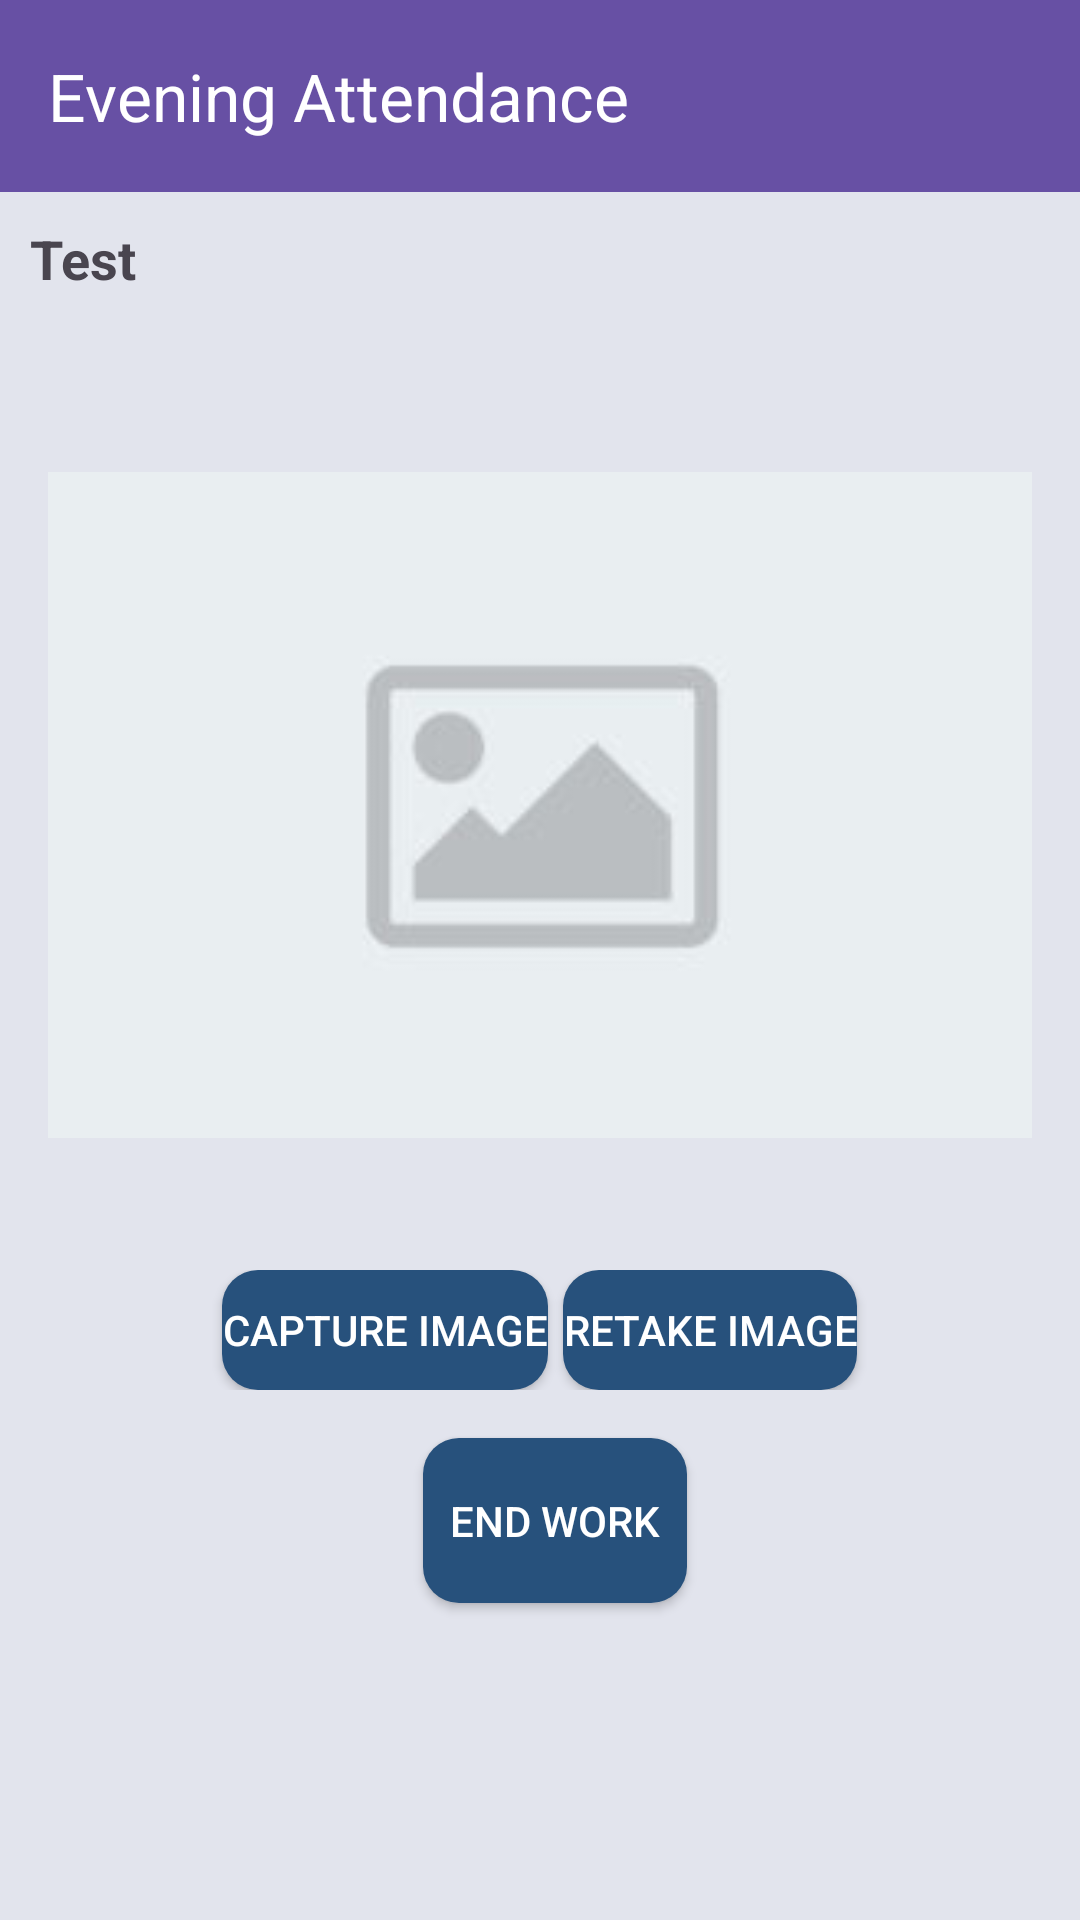

Here is an Android app screen rendered from its layout file. Give the layout XML and the strings, colors and styles it references.
<!-- AndroidManifest.xml: application theme Theme.RDLMS -->
<!-- res/layout/activity_evening_attendance.xml -->
<?xml version="1.0" encoding="utf-8"?>
<androidx.constraintlayout.widget.ConstraintLayout xmlns:android="http://schemas.android.com/apk/res/android"
    xmlns:app="http://schemas.android.com/apk/res-auto"
    xmlns:tools="http://schemas.android.com/tools"
    android:layout_width="match_parent"
    android:layout_height="match_parent"
    android:background="@color/bg"
    tools:context=".attendance.EveningAttendanceActivity">

    <androidx.appcompat.widget.Toolbar
        android:id="@+id/toolbar"
        android:layout_width="match_parent"
        android:layout_height="?attr/actionBarSize"
        android:background="?attr/colorPrimary"
        android:elevation="4dp"
        android:theme="@style/ThemeOverlay.AppCompat.ActionBar"
        app:layout_constraintTop_toTopOf="parent"
        app:layout_constraintStart_toStartOf="parent"
        app:layout_constraintEnd_toEndOf="parent"
        app:title="Evening Attendance"
        app:titleTextColor="@color/white"/>

    <LinearLayout
        android:layout_width="match_parent"
        android:layout_height="0dp"
        app:layout_constraintTop_toBottomOf="@id/toolbar"
        app:layout_constraintStart_toStartOf="parent"
        app:layout_constraintEnd_toEndOf="parent"
        app:layout_constraintBottom_toBottomOf="parent"
        android:orientation="vertical">

        <LinearLayout
            android:layout_width="match_parent"
            android:layout_height="wrap_content">
            <TextView
                android:id="@+id/user_name"
                android:layout_width="match_parent"
                android:layout_height="wrap_content"
                android:textStyle="bold"
                android:textSize="18sp"
                android:text="Test"
                android:padding="10dp"/>
        </LinearLayout>

        <ImageView
            android:id="@+id/imageView"
            android:layout_width="match_parent"
            android:layout_height="300dp"
            android:layout_marginStart="16dp"
            android:layout_marginTop="10dp"
            android:layout_marginEnd="16dp"
            app:layout_constraintBottom_toTopOf="@+id/captureImageButton"
            app:layout_constraintEnd_toEndOf="parent"
            app:layout_constraintStart_toStartOf="parent"
            app:layout_constraintTop_toTopOf="parent"
            android:scaleType="fitCenter"
            android:src="@drawable/placeholder_image" />

    <LinearLayout
        android:layout_width="match_parent"
        android:layout_height="wrap_content"
        android:layout_marginTop="5dp"
        android:orientation="horizontal"
        android:gravity="center">
        <Button
            android:id="@+id/captureImageButton"
            android:layout_width="wrap_content"
            android:layout_height="40dp"
            android:text="Capture Image"
            android:textSize="14sp"
            android:textColor="#FFFFFF"
            android:background="@drawable/rounded_button" />

        <Button
            android:id="@+id/retakeImageButton"
            android:layout_width="wrap_content"
            android:layout_height="40dp"
            android:text="Retake Image"
            android:textSize="14sp"
            android:textColor="#FFFFFF"
            android:layout_marginLeft="5dp"
            android:background="@drawable/rounded_button" />

    </LinearLayout>

    <Button
        android:id="@+id/startWorkButton"
        android:layout_width="wrap_content"
        android:layout_height="55dp"
        android:layout_gravity="center_horizontal"
        android:text="End Work"
        android:layout_marginTop="16dp"
        android:textSize="14sp"
        android:textColor="#FFFFFF"
        android:layout_marginLeft="5dp"
        android:background="@drawable/rounded_button"/>

    </LinearLayout>

</androidx.constraintlayout.widget.ConstraintLayout>
<!-- resources referenced by this layout -->
<resources>
  <color name="bg">#E2E4ED</color>
  <color name="white">#FFFFFFFF</color>
  <!-- drawable placeholder_image: png bitmap (drawable, 10866 bytes) -->
  <!-- drawable rounded_button (drawable) -->
  <shape xmlns:android="http://schemas.android.com/apk/res/android">
      <corners android:radius="12dp" />
      <solid android:color="@color/button_bg" />
  </shape>
  <style name="Theme.RDLMS" parent="Base.Theme.RDLMS" />
  <color name="button_bg">#27517C</color>
  <style name="Base.Theme.RDLMS" parent="Theme.Material3.DayNight.NoActionBar">
          
          
          <item name="android:textColorSecondary">@color/white</item>
          <item name="drawerArrowStyle">@style/AppTheme.DrawerArrowToggle</item>
      </style>
  <style name="AppTheme.DrawerArrowToggle" parent="Widget.AppCompat.DrawerArrowToggle">
          <item name="color">@android:color/white</item>
      </style>
</resources>
